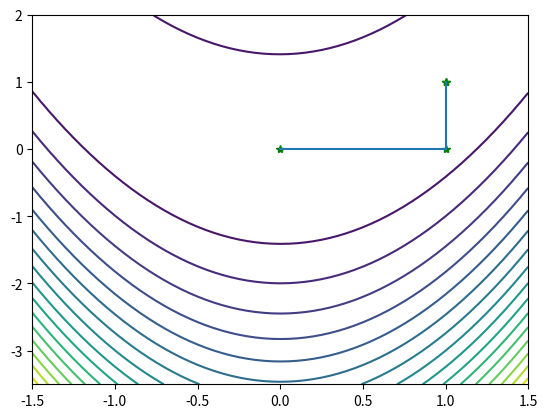

Reproduce this figure in Python.
# -*- coding: utf-8 -*-

import numpy as np
import matplotlib.pyplot as plt

#jacobian(x) 返回函数的梯度

#返回函数的梯度
def jacobian(x):
    return np.array([-400*x[0]*(x[1]-x[0]**2)-2*(1-x[0]),200*(x[1]-x[0]**2)])

#hessian(x) 返回函数的Hesse矩阵
def hessian(x):
    return np.array([[-400*(x[1]-3*x[0]**2)+2,-400*x[0]],[-400*x[0],200]])

X1=np.arange(-1.5, 1.5+0.05, 0.05)
X2=np.arange(-3.5, 2+0.05, 0.05)
[x1,x2]=np.meshgrid(X1,X2)
f=100*(x2-x1**2)**2+(1-x1)**2 #给定的函数
plt.contour(x1,x2,f,20) #画出函数的20条轮廓线

def newton(x0):
    print('初始点为：')
    print(x0,'\n')
    W=np.zeros((2,10**3))
    i = 1
    imax = 1000
    W[:,0] = x0
    x = x0
    delta = 1
    alpha = 1

    while i<imax and delta>10**(-5):
        p = -np.dot(np.linalg.inv(hessian(x)),jacobian(x))
        x0 = x
        x = x + alpha*p
        W[:,i] = x
        delta = sum((x-x0)**2)
        print('第',i,'次迭代结果：')
        print(x, '\n')
        i = i+1
    W=W[:,0:i]#记录迭代点
    return W

x0 = np.array([0,0])
W=newton(x0)

plt.plot(W[0,:],W[1,:],'g*',W[0,:],W[1,:])
plt.show()

